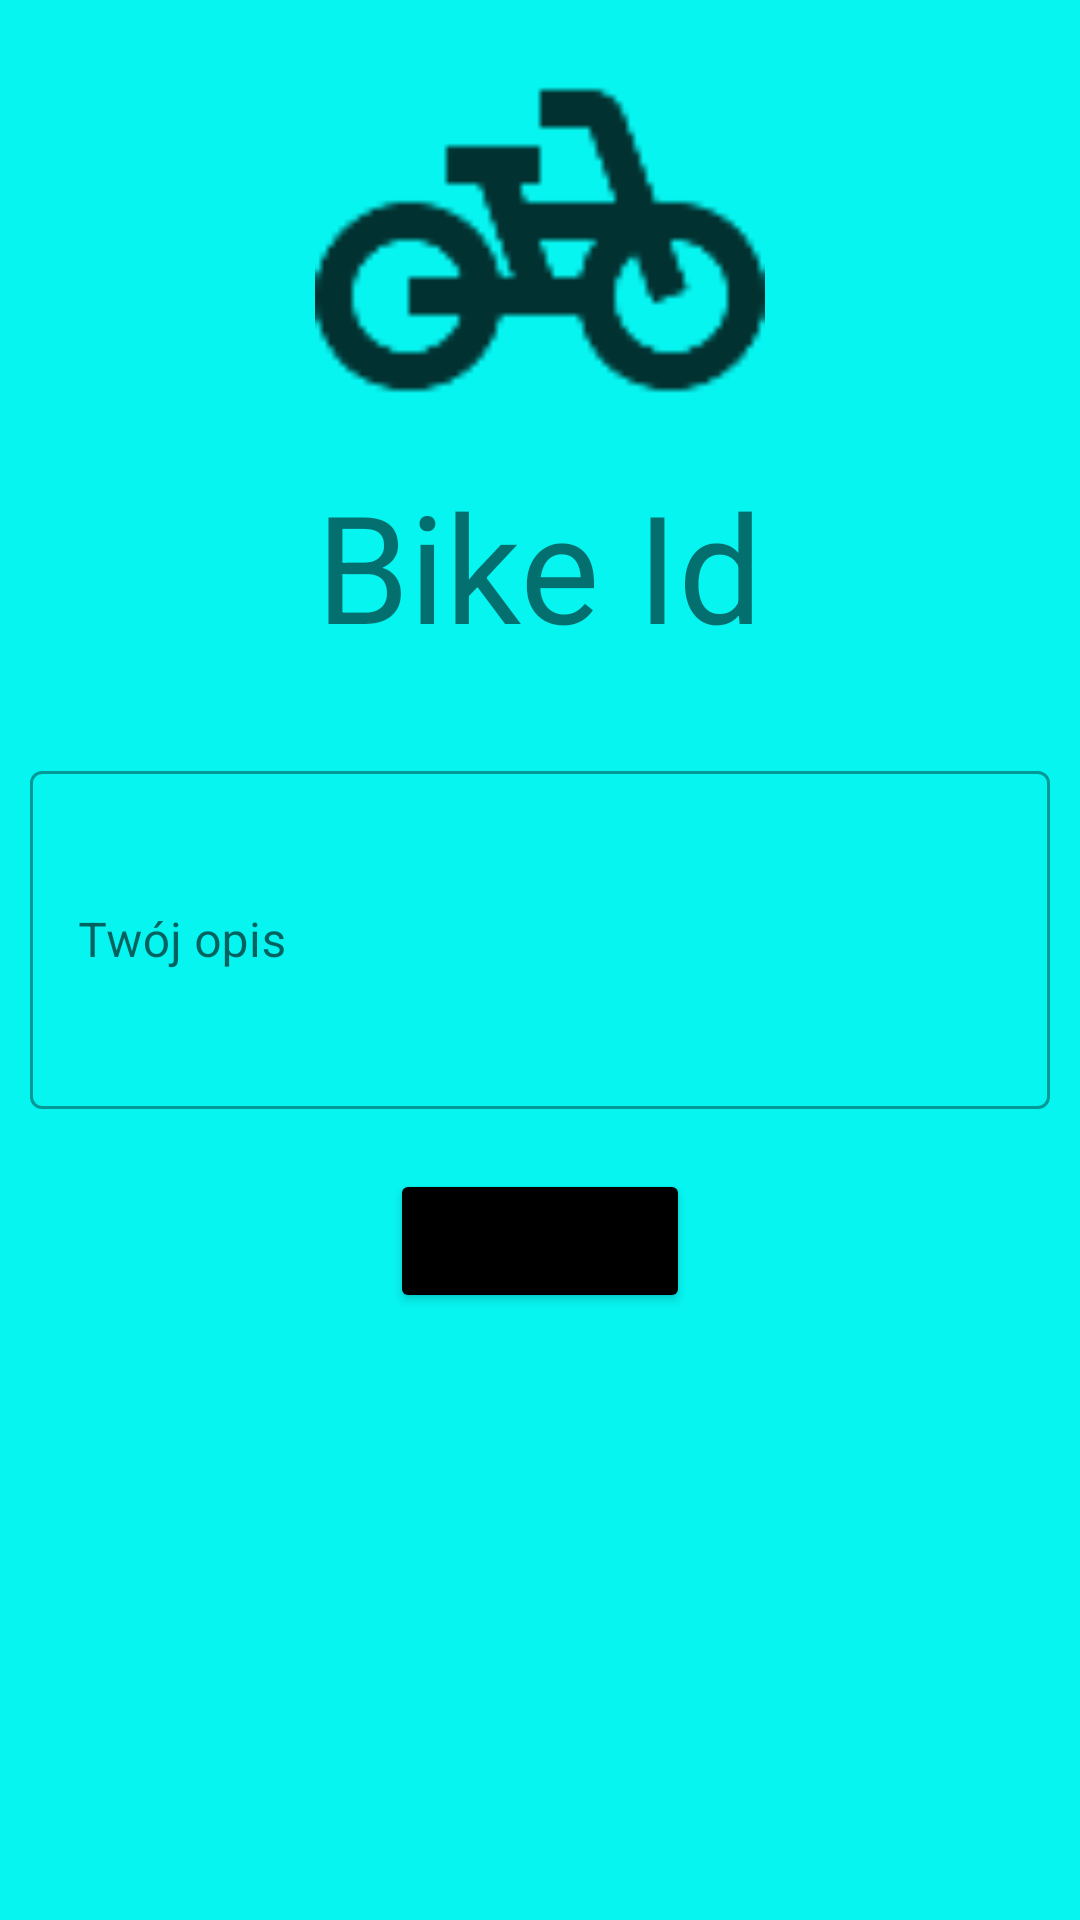

Android layout source for this screen:
<!-- AndroidManifest.xml: application theme Theme.FirstAndroidApp -->
<!-- res/layout/avtivity_add_rating.xml -->
<?xml version="1.0" encoding="utf-8"?>
<RelativeLayout xmlns:android="http://schemas.android.com/apk/res/android"
    android:layout_width="match_parent"
    android:layout_height="match_parent"
    xmlns:app="http://schemas.android.com/apk/res-auto"
    xmlns:tools="http://schemas.android.com/tools"
    tools:context=".RateBikeActivity">

    <ImageView
        android:id="@+id/bikeIcon"
        android:layout_width="150dp"
        android:layout_height="150dp"
        android:src="@drawable/ic_bike"
        android:layout_marginTop="5dp"
        android:layout_centerHorizontal="true"/>

    <TextView
        android:layout_width="wrap_content"
        android:layout_height="wrap_content"
        android:text="@string/bike_id_placeholder"
        android:id="@+id/bikeId"
        android:layout_centerHorizontal="true"
        android:textSize="50sp"
        android:layout_below="@id/bikeIcon"/>

    <com.google.android.material.button.MaterialButtonToggleGroup
        android:id="@+id/buttonToggleGroup"
        android:layout_width="wrap_content"
        android:layout_height="wrap_content"
        android:layout_below="@id/bikeId"
        android:layout_centerHorizontal="true"
        android:layout_marginTop="20dp"
        app:checkedButton="@id/sadButton"
        app:singleSelection="true"
        app:selectionRequired="true">
        <Button
            android:id="@+id/goodButton"
            android:layout_width="wrap_content"
            android:layout_height="wrap_content"
            app:icon="@drawable/ic_happy_face"
            app:iconSize="80dp"
            app:iconTint="@color/buttons_selector"
            style="@style/ToggleButtonWithIconOnly"
            />
        <Button
            android:id="@+id/sadButton"
            android:layout_width="wrap_content"
            android:layout_height="wrap_content"
            app:icon="@drawable/ic_sad_face"
            app:iconSize="80dp"
            app:iconTint="@color/buttons_selector"
            style="@style/ToggleButtonWithIconOnly"
            />
    </com.google.android.material.button.MaterialButtonToggleGroup>

    <com.google.android.material.textfield.TextInputLayout
        android:layout_width="match_parent"
        android:layout_height="wrap_content"
        android:id="@+id/descriptionBox"
        android:hint="@string/description_incentive"
        android:padding="10dp"
        style="@style/Widget.MaterialComponents.TextInputLayout.OutlinedBox"
        android:layout_below="@id/buttonToggleGroup">

        <com.google.android.material.textfield.TextInputEditText
            android:id="@+id/editText"
            android:layout_width="match_parent"
            android:layout_height="wrap_content"
            android:lines="4"
            android:inputType="textMultiLine"
            />

    </com.google.android.material.textfield.TextInputLayout>

    <Button
        android:id="@+id/rateButton"
        android:layout_width="wrap_content"
        android:layout_height="wrap_content"
        android:layout_marginTop="10dp"
        android:onClick="onSubmitRating"
        android:text="@string/submit_rating_btn_txt"
        android:layout_below="@id/descriptionBox"
        android:layout_centerHorizontal="true"
        android:backgroundTint="?android:attr/buttonTint"/>

    <ProgressBar
        android:layout_width="wrap_content"
        android:layout_height="wrap_content"
        android:id="@+id/progressBar"
        android:layout_below="@+id/rateButton"
        android:layout_centerHorizontal="true"
        android:layout_marginTop="10dp"
        android:visibility="invisible"/>

</RelativeLayout>
<!-- resources referenced by this layout -->
<resources>
  <!-- drawable ic_bike: png bitmap (drawable-hdpi, 613 bytes) -->
  <!-- drawable ic_happy_face: png bitmap (drawable-hdpi, 678 bytes) -->
  <!-- drawable ic_sad_face (drawable-anydpi) -->
  <vector xmlns:android="http://schemas.android.com/apk/res/android"
      android:width="24dp"
      android:height="24dp"
      android:viewportWidth="24"
      android:viewportHeight="24"
      android:tint="#000000"
      android:alpha="0.8">
    <path
        android:fillColor="@android:color/white"
        android:pathData="M11.99,2C6.47,2 2,6.48 2,12s4.47,10 9.99,10C17.52,22 22,17.52 22,12S17.52,2 11.99,2zM12,20c-4.42,0 -8,-3.58 -8,-8s3.58,-8 8,-8 8,3.58 8,8 -3.58,8 -8,8zM15.5,11c0.83,0 1.5,-0.67 1.5,-1.5S16.33,8 15.5,8 14,8.67 14,9.5s0.67,1.5 1.5,1.5zM8.5,11c0.83,0 1.5,-0.67 1.5,-1.5S9.33,8 8.5,8 7,8.67 7,9.5 7.67,11 8.5,11zM12,14c-2.33,0 -4.31,1.46 -5.11,3.5h10.22c-0.8,-2.04 -2.78,-3.5 -5.11,-3.5z"/>
  </vector>
  <string name="bike_id_placeholder">Bike Id</string>
  <string name="description_incentive">Twój opis</string>
  <string name="submit_rating_btn_txt">Zatwierdź</string>
  <style name="ToggleButtonWithIconOnly" parent="Widget.MaterialComponents.Button.OutlinedButton">
          <item name="iconPadding">0dp</item>
          <item name="android:insetTop">0dp</item>
          <item name="android:insetBottom">0dp</item>
          <item name="android:paddingLeft">12dp</item>
          <item name="android:paddingRight">12dp</item>
          <item name="android:minWidth">48dp</item>
          <item name="android:minHeight">48dp</item>
          <item name="android:width">100dp</item>
          <item name="android:height">100dp</item>
      </style>
  <style name="Theme.FirstAndroidApp" parent="Base.Theme.FirstAndroidApp" />
  <style name="Base.Theme.FirstAndroidApp" parent="Theme.MaterialComponents.Light">
          
          <item name="colorPrimary">@color/blue_grotto</item>
          <item name="android:textColorPrimary">@color/black</item>
          <item name="android:colorControlNormal">@color/pink</item>
          <item name="android:colorBackground">@color/cyan</item>
          <item name="android:strokeColor">@color/red</item>
          <item name="android:shadowColor">@color/shadow_cyan</item>
  
          <item name="iconTint">@color/black</item>
          <item name="menuIconTint">@color/black</item>
          <item name="android:buttonTint">@color/black</item>
          <item name="textBtnTint">@color/shadow_cyan</item>
          <item name="android:colorPressedHighlight">@color/purple</item>
          <item name="android:colorLongPressedHighlight">@color/shadow_purple</item>
      </style>
  <color name="blue_grotto">#059DC0</color>
  <color name="black">#FF000000</color>
  <color name="pink">#e602de</color>
  <color name="cyan">#07f5f1</color>
  <color name="red">#ed341c</color>
  <color name="shadow_cyan">#03c2fc</color>
  <color name="purple">#260099</color>
  <color name="shadow_purple">#7371f0</color>
</resources>
